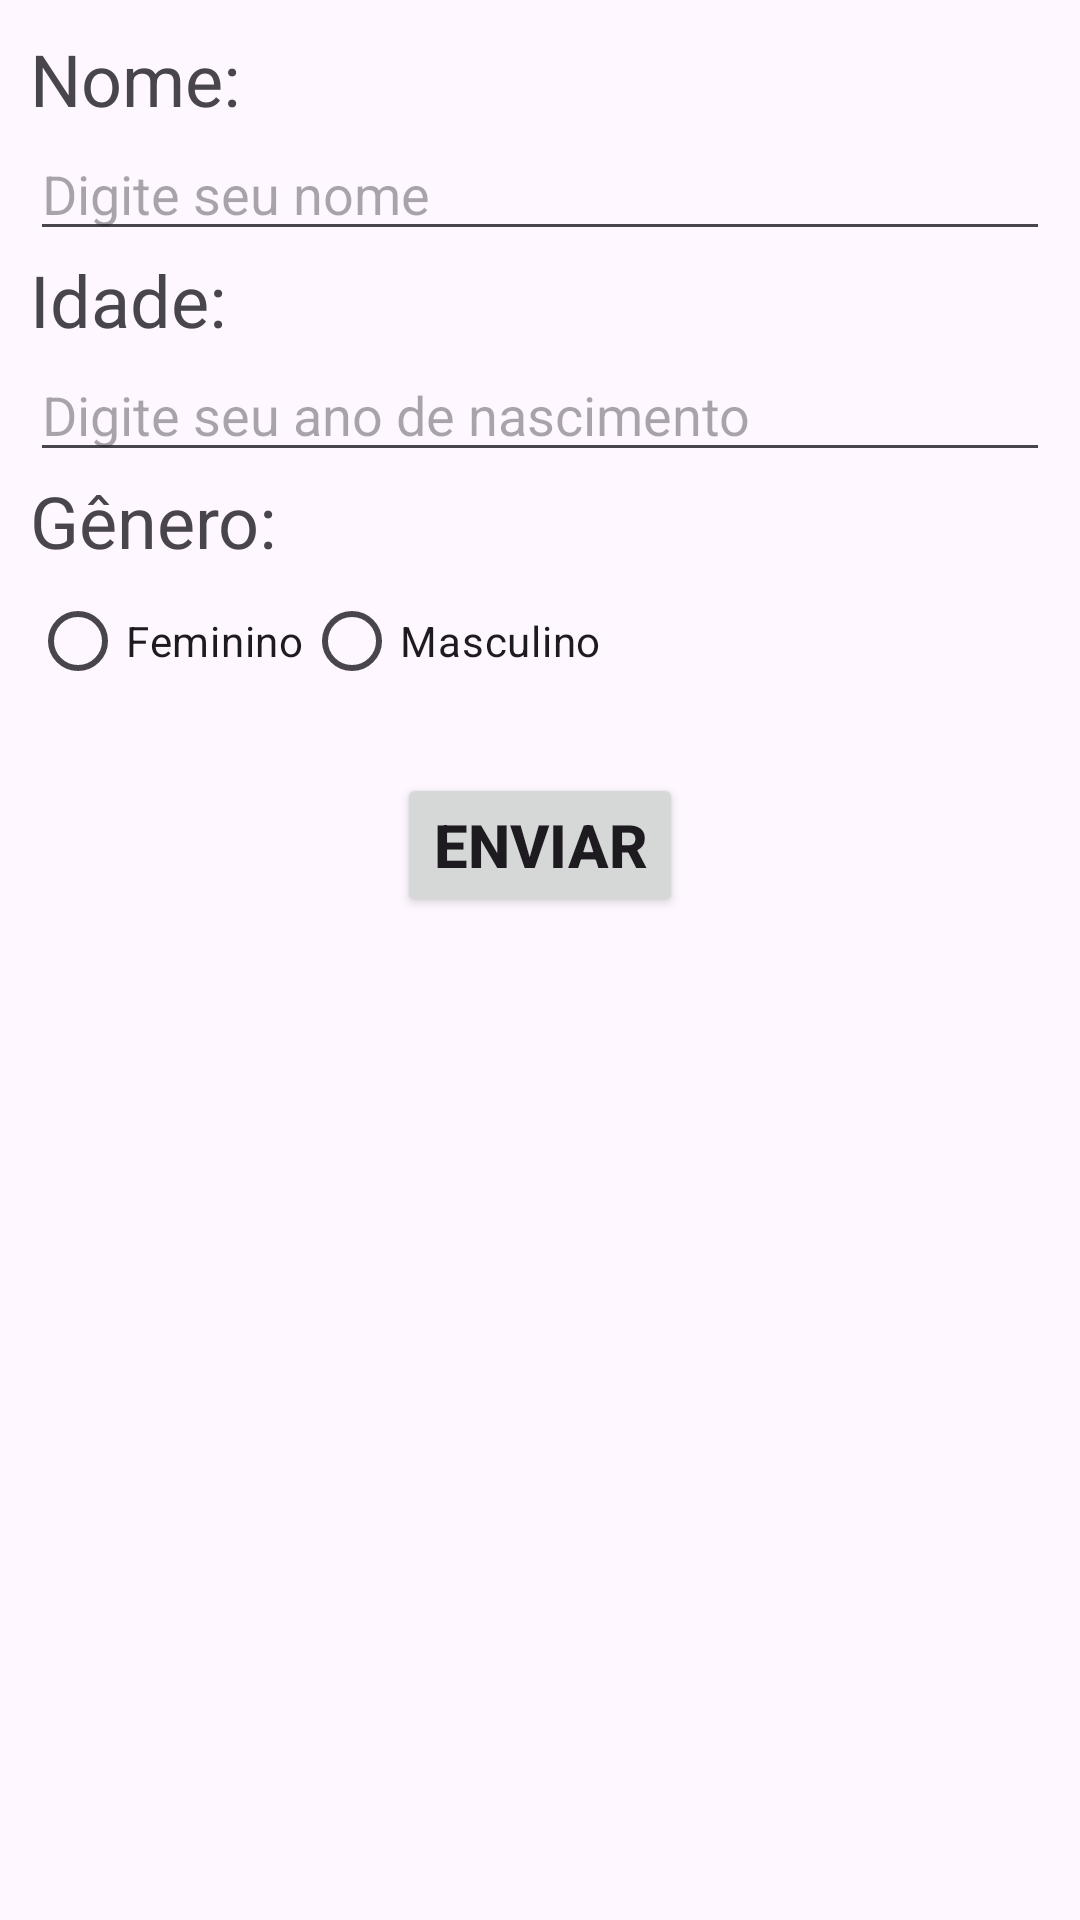

This screen was rendered from an Android layout file. Write that file and the resources it references.
<!-- AndroidManifest.xml: application theme Theme.FirstApp10 -->
<!-- res/layout/fragment_pessoa.xml -->
<?xml version="1.0" encoding="utf-8"?>
<LinearLayout xmlns:android="http://schemas.android.com/apk/res/android"
    xmlns:tools="http://schemas.android.com/tools"
    android:layout_width="match_parent"
    android:layout_height="match_parent"
    android:orientation="vertical"
    android:padding="10dp"
    tools:context=".view.PessoaFragment">

    <TextView
        android:layout_width="wrap_content"
        android:layout_height="wrap_content"
        android:id="@+id/tvNome"
        android:text="Nome:"
        android:textSize="24sp" />
    <EditText
        android:layout_width="match_parent"
        android:layout_height="wrap_content"
        android:id="@+id/edtNome"
        android:inputType="text"
        android:hint="Digite seu nome"
        />
    <TextView
        android:layout_width="wrap_content"
        android:layout_height="wrap_content"
        android:id="@+id/tvIdade"
        android:text="Idade:"
        android:textSize="24sp" />
    <EditText
        android:layout_width="match_parent"
        android:layout_height="wrap_content"
        android:id="@+id/edtDataNascimento"
        android:inputType="number"
        android:hint="Digite seu ano de nascimento"
        android:maxLength="4" />

    <TextView
        android:layout_width="wrap_content"
        android:layout_height="wrap_content"
        android:id="@+id/tvGenero"
        android:text="Gênero:"
        android:textSize="24sp" />

    <RadioGroup
        android:id="@+id/rgGenero"
        android:layout_width="wrap_content"
        android:layout_height="wrap_content"
        android:orientation="horizontal">
        <RadioButton
            android:id="@+id/rbFeminino"
            android:layout_width="wrap_content"
            android:layout_height="wrap_content"
            android:text="Feminino" />
        <RadioButton
            android:id="@+id/rbMasculino"
            android:layout_width="wrap_content"
            android:layout_height="wrap_content"
            android:text="Masculino"
            />
    </RadioGroup>
    <Button
        android:layout_width="wrap_content"
        android:layout_height="wrap_content"
        android:id="@+id/btnEnviar"
        android:text="Enviar"
        android:textStyle="bold"
        android:layout_marginTop="20dp"
        android:textSize="20sp"
        android:layout_gravity="center"
        />
    <Button
        android:layout_width="wrap_content"
        android:layout_height="wrap_content"
        android:id="@+id/btnDeletar"
        android:text="Excluir"
        android:textStyle="bold"
        android:layout_marginTop="20dp"
        android:textSize="20sp"
        android:layout_gravity="center"
        style="@style/Widget.Material3.Button.OutlinedButton.Icon"
        android:visibility="invisible"/>

</LinearLayout>
<!-- resources referenced by this layout -->
<resources>
  <style name="Theme.FirstApp10" parent="Base.Theme.FirstApp10" />
  <style name="Base.Theme.FirstApp10" parent="Theme.Material3.DayNight.NoActionBar">
          
           <item name="colorPrimary">#3D2855</item>
           <item name="colorOnPrimary">@color/white</item>
      </style>
  <!-- not gathered from this repository: default colours our renderer supplied (Android Studio template values) -->
  <color name="white">#FFFFFFFF</color>
</resources>
